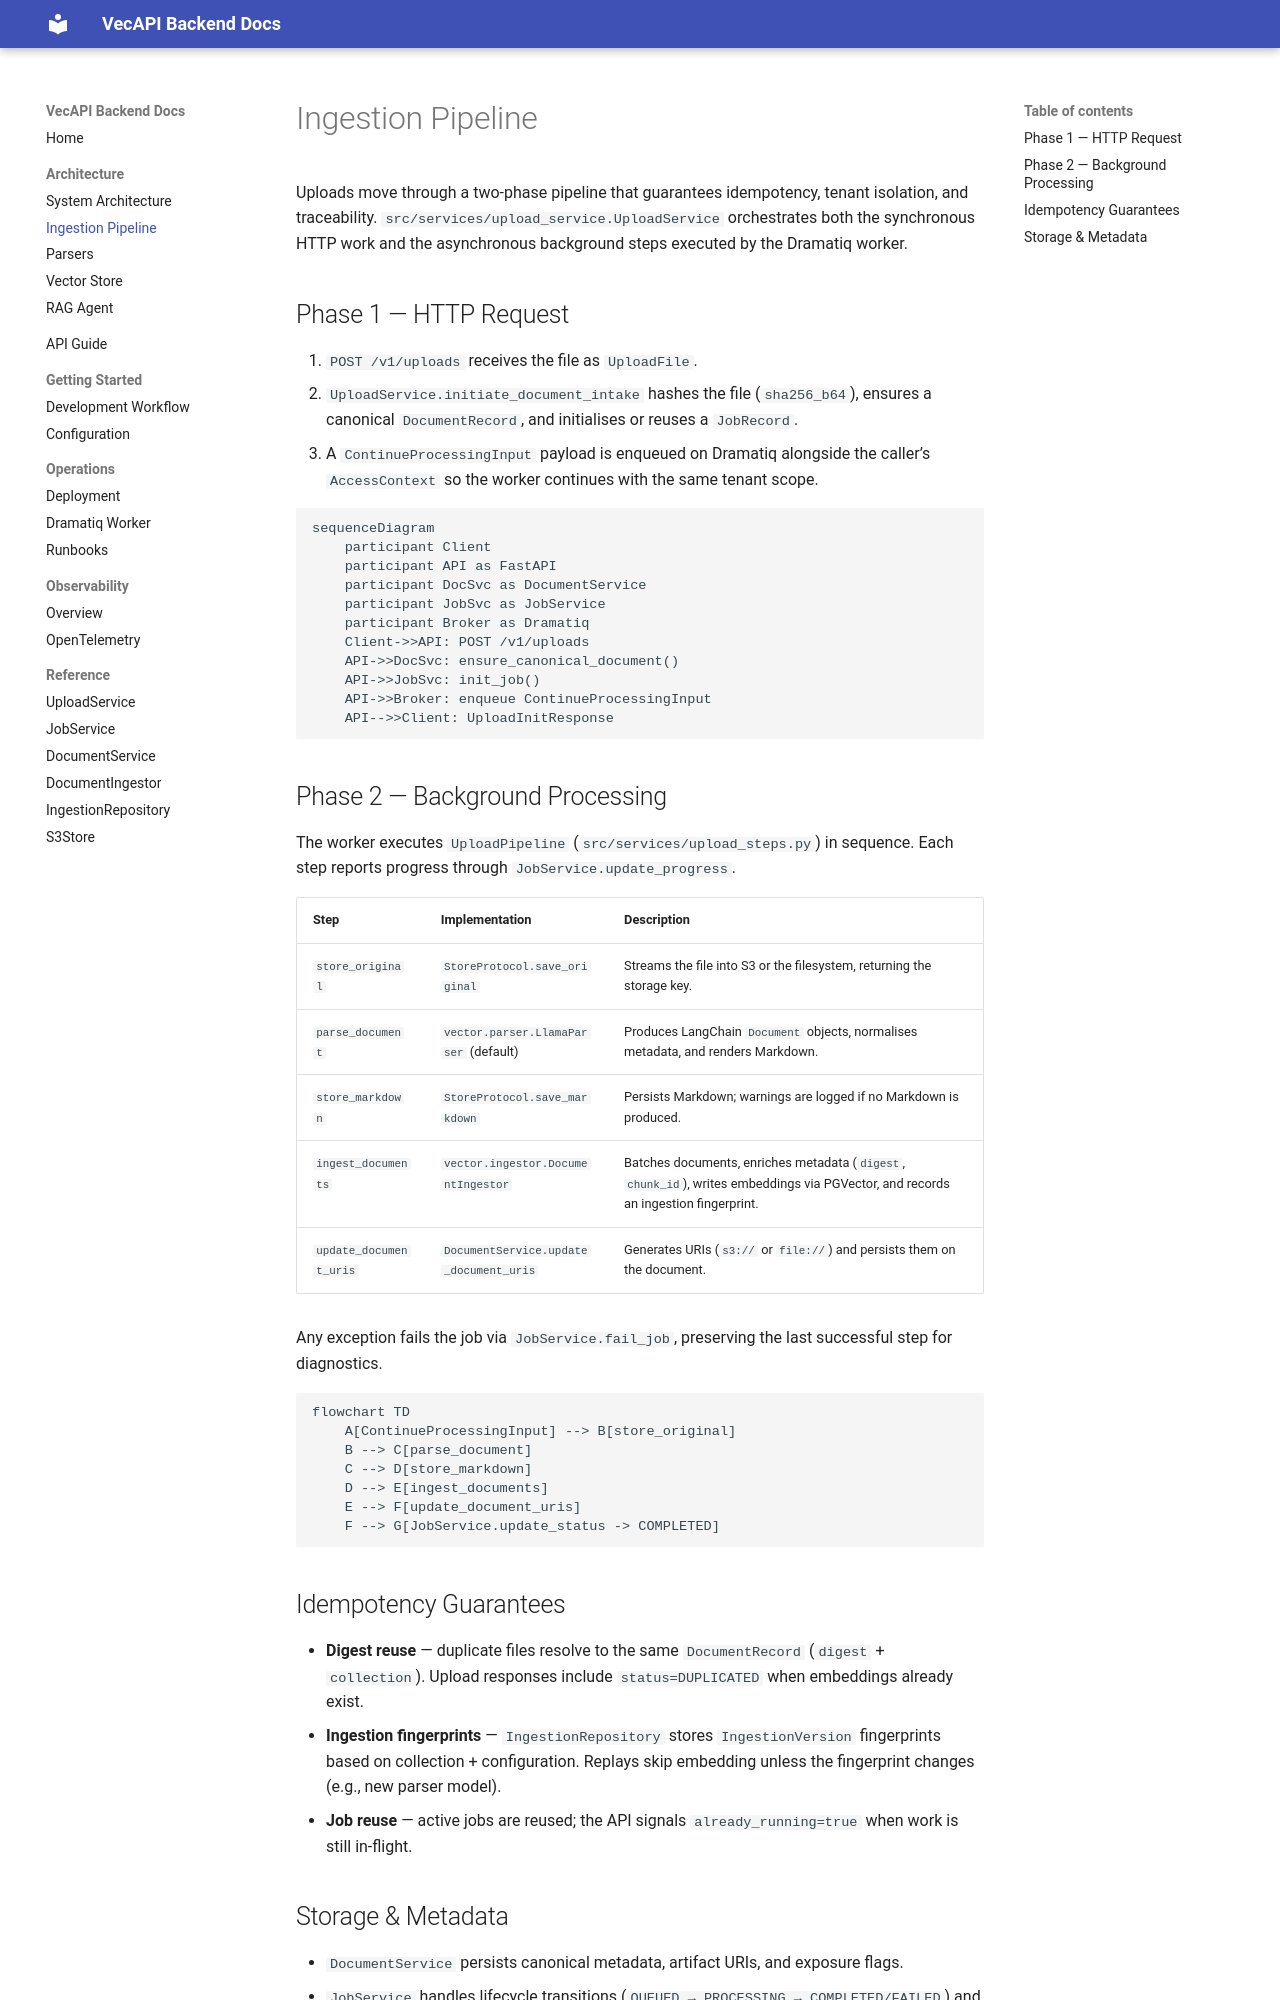

repository: thwolter/vectra · page: ingestion/index.html · generator: mkdocs

# Ingestion Pipeline

The ingestion pipeline turns uploads into vectorized documents while preserving traceability. It is assembled by `app/services/factory.py` and executed in two phases: synchronous request handling and asynchronous background work.

## Phase 1 — HTTP Request

1. `POST /v1/uploads` receives a `UploadFile`.
2. `UploadService.initiate_document_intake` hashes the file, ensures a canonical `DocumentRecord`, and initializes a `JobRecord`.
3. A `ContinueProcessingInput` payload is published to Dramatiq together with the tenant-aware `AccessContext`.

```mermaid
sequenceDiagram
    participant API as Upload API
    participant DocSvc as DocumentService
    participant JobSvc as JobService
    participant Broker as Dramatiq Broker
    API->>DocSvc: ensure_canonical_document()
    API->>JobSvc: init_job()
    API->>Broker: enqueue ContinueProcessingInput
```

## Phase 2 — Background Processing

The worker picks up the job and executes the `UploadPipeline` steps in order:

1. **`store_original`** — uses the configured `StoreProtocol` (S3 by default) to upload the raw file and returns the storage key.
2. **`parse_document`** — runs the selected parser (Docling, LlamaParse, …) to produce LangChain `Document` objects and normalized Markdown.
3. **`store_markdown`** — uploads Markdown to object storage.
4. **`ingest_documents`** — batches parsed documents, enriches metadata (`digest`, `chunk_id`, `source`), and writes them into the vector store via `DocumentIngestor`.
5. **`update_document_uris`** — generates store-specific URIs and persists them to the `DocumentRecord`.
6. **`JobService.update_status`** — marks the job as `COMPLETED` or `FAILED`.

If any step raises an exception, `JobService.fail_job` captures the failure, persists the last successful step, and stops further processing.

```mermaid
flowchart TD
    A[ContinueProcessingInput] --> B[store_original]
    B --> C[parse_document]
    C --> D[store_markdown]
    D --> E[ingest_documents]
    E --> F[update_document_uris]
    F --> G[JobService.update_status]
```

## Idempotency & Deduplication

- Upload hashing ensures repeated files reuse the same `DocumentRecord`.
- `UploadService` checks `IngestionRepository` for an existing `IngestionVersion` fingerprint before re-ingesting vectors.
- Vector ingestion raises `EmbeddingsAlreadyExistError` when embeddings already exist for the digest and collection.
